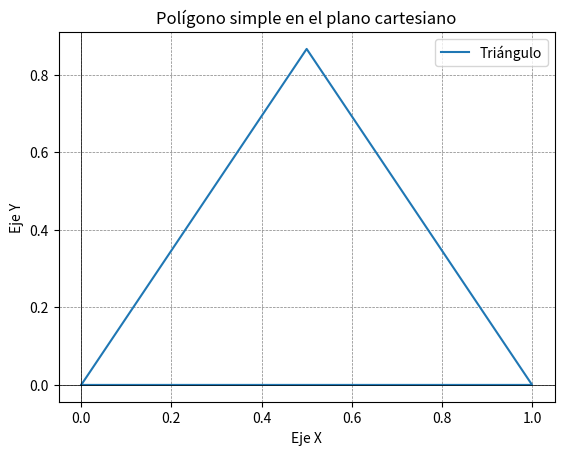

Write the Python code that produced this figure.
import matplotlib.pyplot as plt

# Coordenadas de los vértices del triángulo
x = [0, 1, 0.5, 0]  # Repetir el primer vértice para cerrar el triángulo
y = [0, 0, (3**0.5)/2, 0]

# Dibujar el triángulo
plt.plot(x, y, label='Triángulo')

# Configuraciones del gráfico
plt.axhline(0, color='black', linewidth=0.5)
plt.axvline(0, color='black', linewidth=0.5)
plt.grid(color='gray', linestyle='--', linewidth=0.5)
plt.title('Polígono simple en el plano cartesiano')
plt.xlabel('Eje X')
plt.ylabel('Eje Y')
plt.legend()

# Mostrar el gráfico
plt.show()
